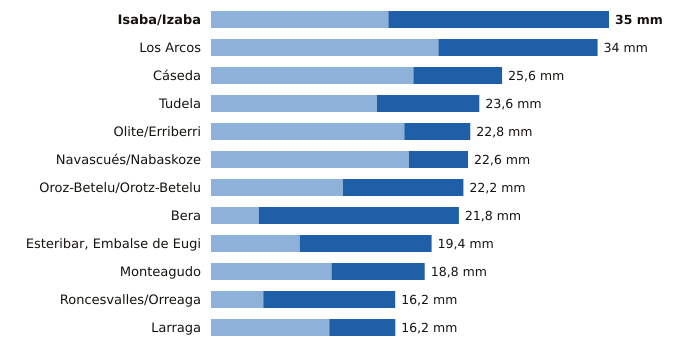

Data behind this chart, as committed beside it:
estacion, provincia, indicativo, mm_6_dias_anteriores, mm_hoy, mm_7_dias, horas_de_hoy
Isaba/Izaba, Navarra, 9218A, 15.6, 19.4, 35.0, 18
Los Arcos, Navarra, 9171K, 20.0, 14.0, 34.0, 18
Cáseda, Navarra, 9245X, 17.8, 7.8, 25.6, 18
Tudela, Navarra, 9302Y, 14.6, 9.0, 23.6, 18
Olite/Erriberri, Navarra, 9252X, 17.0, 5.8, 22.8, 18
Navascués/Nabaskoze, Navarra, 9238X, 17.4, 5.2, 22.6, 18
Oroz-Betelu/Orotz-Betelu, Navarra, 9228J, 11.6, 10.6, 22.2, 18
Bera, Navarra, 1010X, 4.2, 17.6, 21.8, 18
Esteribar, Embalse de Eugi, Navarra, 9257X, 7.8, 11.6, 19.4, 18
Monteagudo, Navarra, 9301X, 10.6, 8.2, 18.8, 18
Roncesvalles/Orreaga, Navarra, 9228T, 4.6, 11.6, 16.2, 18
Larraga, Navarra, 9280B, 10.4, 5.8, 16.2, 18
